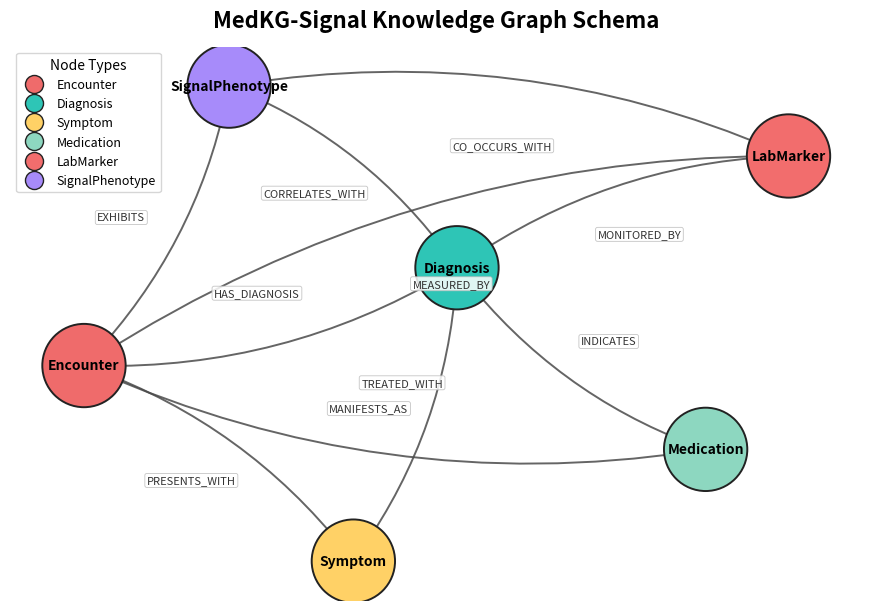

Write Python code to recreate this figure. (Note: this script raises an exception after producing the figure.)
"""Generate a KG schema (meta-graph) figure for the paper.

Shows the 6 node types and 6 relation types in the MedKG-Signal ontology.
Output: results/images/kg_schema.png
"""
from __future__ import annotations

from pathlib import Path

import matplotlib.pyplot as plt
import networkx as nx


NODE_TYPES = [
    ("Encounter", "#ef6b6b"),
    ("Diagnosis", "#2ec5b6"),
    ("Symptom", "#ffd166"),
    ("Medication", "#8dd7c0"),
    ("LabMarker", "#f26d6d"),
    ("SignalPhenotype", "#a78bfa"),
]

RELATIONS = [
    ("Encounter", "Diagnosis", "HAS_DIAGNOSIS"),
    ("Encounter", "Symptom", "PRESENTS_WITH"),
    ("Encounter", "Medication", "TREATED_WITH"),
    ("Encounter", "LabMarker", "MEASURED_BY"),
    ("Encounter", "SignalPhenotype", "EXHIBITS"),
    ("Diagnosis", "Symptom", "MANIFESTS_AS"),
    ("Diagnosis", "Medication", "INDICATES"),
    ("Diagnosis", "LabMarker", "MONITORED_BY"),
    ("Diagnosis", "SignalPhenotype", "CORRELATES_WITH"),
    ("SignalPhenotype", "LabMarker", "CO_OCCURS_WITH"),
]


def build_schema_graph() -> nx.MultiDiGraph:
    g = nx.MultiDiGraph()
    for name, color in NODE_TYPES:
        g.add_node(name, color=color)
    for src, dst, label in RELATIONS:
        g.add_edge(src, dst, label=label)
    return g


def main() -> None:
    g = build_schema_graph()
    pos = {
        "Encounter":       (0.0,  0.0),
        "Diagnosis":       (1.8,  0.7),
        "Symptom":         (1.3, -1.4),
        "Medication":      (3.0, -0.6),
        "LabMarker":       (3.4,  1.5),
        "SignalPhenotype": (0.7,  2.0),
    }

    fig, ax = plt.subplots(figsize=(11, 7.2))
    ax.set_axis_off()
    ax.set_title(
        "MedKG-Signal Knowledge Graph Schema",
        fontsize=16, fontweight="bold", pad=14,
    )

    node_colors = [g.nodes[n]["color"] for n in g.nodes]
    nx.draw_networkx_nodes(
        g, pos, ax=ax,
        node_color=node_colors,
        node_size=3600,
        edgecolors="#222",
        linewidths=1.4,
    )
    nx.draw_networkx_labels(
        g, pos, ax=ax,
        font_size=10, font_weight="bold",
    )

    # Draw each edge with a slight curve so labels are readable.
    for i, (src, dst, key) in enumerate(g.edges(keys=True)):
        label = g.edges[src, dst, key]["label"]
        rad = 0.15 if (i % 2 == 0) else -0.15
        nx.draw_networkx_edges(
            g, pos, ax=ax,
            edgelist=[(src, dst)],
            connectionstyle=f"arc3,rad={rad}",
            arrowstyle="-|>",
            arrowsize=16,
            edge_color="#4a4a4a",
            width=1.4,
            alpha=0.85,
        )
        # Midpoint with curvature offset for the label.
        (x1, y1), (x2, y2) = pos[src], pos[dst]
        mx, my = (x1 + x2) / 2, (y1 + y2) / 2
        # Offset perpendicular to the edge for readability.
        dx, dy = (x2 - x1), (y2 - y1)
        norm = (dx * dx + dy * dy) ** 0.5 or 1.0
        ox, oy = -dy / norm * 0.18 * (1 if rad > 0 else -1), dx / norm * 0.18 * (1 if rad > 0 else -1)
        ax.text(
            mx + ox, my + oy, label,
            fontsize=8, color="#333", ha="center", va="center",
            bbox=dict(boxstyle="round,pad=0.18", fc="white", ec="#bbb", lw=0.6, alpha=0.85),
        )

    # Legend of node types.
    handles = [
        plt.Line2D(
            [0], [0], marker="o", color="w",
            markerfacecolor=color, markeredgecolor="#222",
            markersize=13, label=name,
        )
        for name, color in NODE_TYPES
    ]
    ax.legend(
        handles=handles,
        loc="upper left",
        frameon=True, fontsize=9,
        title="Node Types", title_fontsize=10,
    )

    out = Path(__file__).resolve().parent / "results" / "images" / "kg_schema.png"
    out.parent.mkdir(parents=True, exist_ok=True)
    fig.tight_layout()
    fig.savefig(out, dpi=220, bbox_inches="tight")
    print(f"Saved: {out}")


if __name__ == "__main__":
    main()
